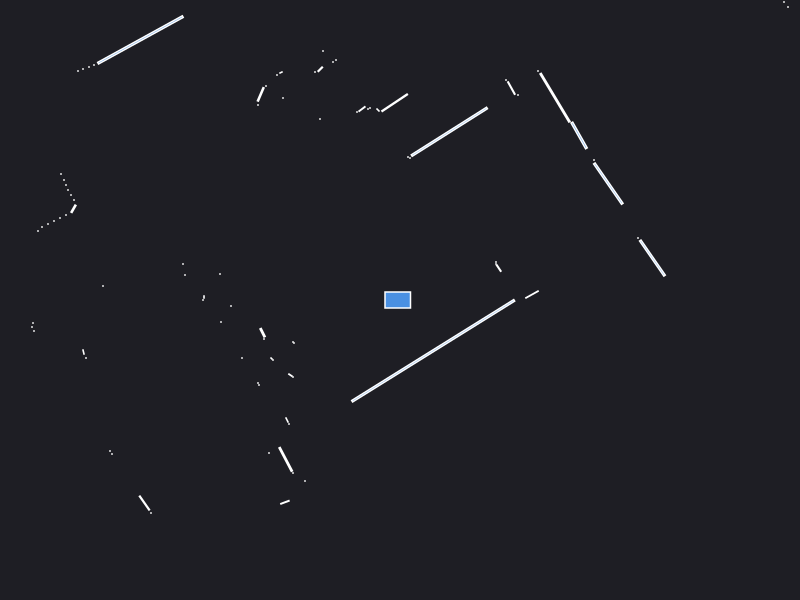

Source data for this figure (header and first rows):
0.000000	0.000000	0.049500
1.32	0.055	0.01286
2.524	0.4195	0.1058
2.38	0.62	0.000441
0.9877	0.3185	0.005368
0.96	0.36	0.000441
0.96	0.38	0.000441
2.083	1.164	0.1365
1.94	1.4	0.000441
3.88	2.93	0.000441
3.84	2.98	0.000441
1.791	1.646	0.05251
1.55	2.023	0.1627
1.38	2.29	0.000441
1.18	2.05	0.000441
1.114	2.119	0.01335
1.06	2.2	0.000441
0.4936	1.682	0.3994
0.1	1.42	0.000441
0.08	1.43	0.000441
-0.05346	1.973	0.05374
-0.22	1.9	0.001657
-0.3	1.92	0.000441
-0.32	1.91	0.000441
-0.38	1.91	0.005312
-0.43	1.88	0.000441
-0.64	2.4	0.000441
-0.67	2.38	0.000441
-0.77	2.49	0.000441
-0.7975	2.308	0.004225
-0.85	2.28	0.000441
-0.8	1.81	0.000441
-2.93	6.21	0.000441
-1.19	2.275	0.001250
-1.23	2.25	0.000441
-1.17	2.02	0.000441
-1.34	2.14	0.000441
-1.393	2.056	0.0134
-1.42	1.95	0.000441
-2.596	2.601	0.4399
-3.06	2.35	0.000441
-3.11	2.33	0.000441
-3.17	2.31	0.000441
-3.22	2.29	0.000441
-5.21	3.44	0.000441
-5.12	3.29	0.000441
-5.03	3.15	0.000441
-4.96	3.03	0.000441
-4.86	2.89	0.000441
-4.8	2.77	0.000441
-4.77	2.68	0.000441
-4.06	2.09	0.000441
-4.34	2.04	0.000441
-4.32	1.97	0.000441
-4.47	1.85	0.000441
-4.53	1.81	0.000441
-3.39	1.26	0.000441
-3.36	1.2	0.000441
-3.34	1.15	0.000441
-3.32	1.1	0.000441
-3.29	1.05	0.000441
... 45 more rows
